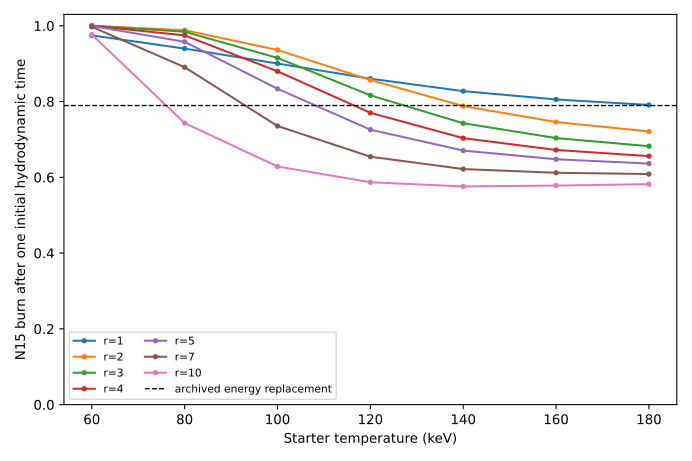

The data file committed next to this chart (first rows):
proton_ratio, radius_m, geometric_coefficient, initial_temperature_keV, final_temperature_keV, peak_temperature_keV, nitrogen_burn_fraction, proton_burn_fraction, initial_hydrodynamic_time_s, elapsed_s, trapped_bremsstrahlung, expansion_loss_multiplier, outcome, fixed_t_target_burn_fraction, fixed_t_required_rho_r_kg_m2, fixed_t_fusion_to_thermal, fixed_t_fusion_to_thin_brem, fixed_t_fusion_to_escaping_brem
1.0, 314.2, 1.0, 60.0, 1, 60.0, 2.128204711027831e-05, 2.128204711027831e-05, 0.0001279, 6.8541776345713115e-09, False, 1.0, quenched, 0.7895, 153766, 4.356, 0.0006365, 2.144
1.0, 314.2, 1.0, 60.0, 1, 238.2, 0.9338, 0.9338, 0.0001279, 6.511065168981155e-05, True, 1.0, near-complete-burn, 0.7895, 153766, 4.356, 0.0006365, 2.144
1.0, 314.2, 1.0, 60.0, 1, 260.1, 0.953, 0.953, 0.0001279, 7.44934275981095e-05, True, 0.0, near-complete-burn, 0.7895, 153766, 4.356, 0.0006365, 2.144
1.0, 131.1, 1.0, 80.0, 1, 80.0, 8.554728478793148e-05, 8.554728478793148e-05, 4.6227773400959394e-05, 8.072787378431931e-09, False, 1.0, quenched, 0.7895, 64160, 3.267, 0.001525, 2.033
1.0, 131.1, 1.0, 80.0, 1, 177.9, 0.814, 0.814, 4.6227773400959394e-05, 2.7167212177539528e-05, True, 1.0, quenched, 0.7895, 64160, 3.267, 0.001525, 2.033
1.0, 131.1, 1.0, 80.0, 1, 207.7, 0.8707, 0.8707, 4.6227773400959394e-05, 3.116662503146033e-05, True, 0.0, quenched, 0.7895, 64160, 3.267, 0.001525, 2.033
1.0, 76.78, 1.0, 100.0, 1, 100.0, 0.0002096, 0.0002096, 2.4217852065258755e-05, 9.147373249013107e-09, False, 1.0, quenched, 0.7895, 37580, 2.614, 0.002604, 1.936
1.0, 76.78, 1.0, 100.0, 1, 149.9, 0.6692, 0.6692, 2.4217852065258755e-05, 1.5144898814930608e-05, True, 1.0, quenched, 0.7895, 37580, 2.614, 0.002604, 1.936
1.0, 76.78, 1.0, 100.0, 1, 179.9, 0.7705, 0.7705, 2.4217852065258755e-05, 1.77877225883373e-05, True, 0.0, quenched, 0.7895, 37580, 2.614, 0.002604, 1.936
1.0, 52.19, 1.0, 120.0, 1, 120.0, 0.000404, 0.000404, 1.50273856024951e-05, 1.0119893806798711e-08, False, 1.0, quenched, 0.7895, 25544, 2.178, 0.003831, 1.852
1.0, 52.19, 1.0, 120.0, 1, 146.3, 0.5597, 0.5597, 1.50273856024951e-05, 9.76308836663178e-06, True, 1.0, quenched, 0.7895, 25544, 2.178, 0.003831, 1.852
1.0, 52.19, 1.0, 120.0, 1, 170.7, 0.6797, 0.6797, 1.50273856024951e-05, 1.168338339705153e-05, True, 0.0, quenched, 0.7895, 25544, 2.178, 0.003831, 1.852
1.0, 39.55, 1.0, 140.0, 1, 140.0, 0.0006736, 0.0006736, 1.0543312617018935e-05, 1.1015254279214589e-08, False, 1.0, quenched, 0.7895, 19358, 1.867, 0.005056, 1.777
1.0, 39.55, 1.0, 140.0, 1, 155.8, 0.5082, 0.5082, 1.0543312617018935e-05, 7.2406935581396195e-06, True, 1.0, quenched, 0.7895, 19358, 1.867, 0.005056, 1.777
1.0, 39.55, 1.0, 140.0, 1, 175.3, 0.6246, 0.6246, 1.0543312617018935e-05, 8.68749278187794e-06, True, 0.0, quenched, 0.7895, 19358, 1.867, 0.005056, 1.777
1.0, 32.41, 1.0, 160.0, 1, 160.0, 0.001014, 0.001014, 8.083333252003862e-06, 1.1849586108306565e-08, False, 1.0, quenched, 0.7895, 15866, 1.634, 0.006169, 1.711
1.0, 32.41, 1.0, 160.0, 1, 170.5, 0.4909, 0.4909, 8.083333252003862e-06, 5.937776363825739e-06, True, 1.0, quenched, 0.7895, 15866, 1.634, 0.006169, 1.711
1.0, 32.41, 1.0, 160.0, 1, 187.5, 0.6018, 0.6018, 8.083333252003862e-06, 7.116610207814375e-06, True, 0.0, quenched, 0.7895, 15866, 1.634, 0.006169, 1.711
1.0, 27.72, 1.0, 180.0, 1, 180.0, 0.00142, 0.00142, 6.51765712270587e-06, 1.2634011165617867e-08, False, 1.0, quenched, 0.7895, 13569, 1.452, 0.007213, 1.651
1.0, 27.72, 1.0, 180.0, 1, 187.4, 0.4865, 0.4865, 6.51765712270587e-06, 5.121608499430732e-06, True, 1.0, quenched, 0.7895, 13569, 1.452, 0.007213, 1.651
1.0, 27.72, 1.0, 180.0, 1, 203.1, 0.5949, 0.5949, 6.51765712270587e-06, 6.138471880010485e-06, True, 0.0, quenched, 0.7895, 13569, 1.452, 0.007213, 1.651
2.0, 134.6, 1.0, 60.0, 1, 60.0, 4.4520304525714006e-05, 2.2260152262857003e-05, 5.1591022948151606e-05, 1.0265130407111506e-08, False, 1.0, quenched, 0.7895, 48894, 3.63, 0.001109, 1.258
2.0, 134.6, 1.0, 60.0, 1, 71.2, 0.5296, 0.2648, 5.1591022948151606e-05, 2.8003949975948003e-05, True, 1.0, quenched, 0.7895, 48894, 3.63, 0.001109, 1.258
2.0, 134.6, 1.0, 60.0, 1, 189.6, 0.9927, 0.4964, 5.1591022948151606e-05, 3.842752533752845e-05, True, 0.0, near-complete-burn, 0.7895, 48894, 3.63, 0.001109, 1.258
2.0, 56.18, 1.0, 80.0, 1, 80.0, 0.000179, 8.950032212557103e-05, 1.864277677466964e-05, 1.2090827152962977e-08, False, 1.0, quenched, 0.7895, 20401, 2.723, 0.002659, 1.193
2.0, 56.18, 1.0, 80.0, 1, 80.07, 0.2269, 0.1135, 1.864277677466964e-05, 8.44894325996378e-06, True, 1.0, quenched, 0.7895, 20401, 2.723, 0.002659, 1.193
2.0, 56.18, 1.0, 80.0, 1, 89.17, 0.4848, 0.2424, 1.864277677466964e-05, 1.2212550774625573e-05, True, 0.0, quenched, 0.7895, 20401, 2.723, 0.002659, 1.193
2.0, 32.91, 1.0, 100.0, 1, 100.0, 0.0004386, 0.0002193, 9.766596502465789e-06, 1.3701235345879503e-08, False, 1.0, quenched, 0.7895, 11949, 2.178, 0.004539, 1.136
2.0, 32.91, 1.0, 100.0, 1, 100.0, 0.2321, 0.116, 9.766596502465789e-06, 5.162224334707905e-06, True, 1.0, quenched, 0.7895, 11949, 2.178, 0.004539, 1.136
2.0, 32.91, 1.0, 100.0, 1, 102.4, 0.3779, 0.1889, 9.766596502465789e-06, 6.586496839115522e-06, True, 0.0, quenched, 0.7895, 11949, 2.178, 0.004539, 1.136
2.0, 22.37, 1.0, 120.0, 1, 120.0, 0.0008456, 0.0004228, 6.06025717190148e-06, 1.515904720756957e-08, False, 1.0, quenched, 0.7895, 8122, 1.815, 0.006678, 1.087
2.0, 22.37, 1.0, 120.0, 1, 120.0, 0.2444, 0.1222, 6.06025717190148e-06, 3.666253957175755e-06, True, 1.0, quenched, 0.7895, 8122, 1.815, 0.006678, 1.087
2.0, 22.37, 1.0, 120.0, 1, 120.8, 0.369, 0.1845, 6.06025717190148e-06, 4.553675599923422e-06, True, 0.0, quenched, 0.7895, 8122, 1.815, 0.006678, 1.087
2.0, 16.95, 1.0, 140.0, 1, 140.0, 0.00141, 0.000705, 4.251916307536515e-06, 1.6501560056673558e-08, False, 1.0, quenched, 0.7895, 6155, 1.556, 0.008812, 1.043
2.0, 16.95, 1.0, 140.0, 1, 140.0, 0.2628, 0.1314, 4.251916307536515e-06, 2.9010891007600536e-06, True, 1.0, quenched, 0.7895, 6155, 1.556, 0.008812, 1.043
2.0, 16.95, 1.0, 140.0, 1, 140.2, 0.3815, 0.1908, 4.251916307536515e-06, 3.5739030318871326e-06, True, 0.0, quenched, 0.7895, 6155, 1.556, 0.008812, 1.043
2.0, 13.89, 1.0, 160.0, 1, 160.0, 0.002123, 0.001062, 3.2598536837433952e-06, 1.7752922507095423e-08, False, 1.0, quenched, 0.7895, 5045, 1.361, 0.01075, 1.004
2.0, 13.89, 1.0, 160.0, 1, 160.0, 0.2839, 0.142, 3.2598536837433952e-06, 2.4747692675489866e-06, True, 1.0, quenched, 0.7895, 5045, 1.361, 0.01075, 1.004
2.0, 13.89, 1.0, 160.0, 1, 160, 0.4022, 0.2011, 3.2598536837433952e-06, 3.0439684016901633e-06, True, 0.0, quenched, 0.7895, 5045, 1.361, 0.01075, 1.004
2.0, 11.88, 1.0, 180.0, 1, 180.0, 0.002972, 0.001486, 2.6284464488164043e-06, 1.892956650347628e-08, False, 1.0, quenched, 0.7895, 4315, 1.21, 0.01257, 0.9689
2.0, 11.88, 1.0, 180.0, 1, 180.0, 0.3025, 0.1513, 2.6284464488164043e-06, 2.1887859972653124e-06, True, 1.0, quenched, 0.7895, 4315, 1.21, 0.01257, 0.9689
2.0, 11.88, 1.0, 180.0, 1.763, 180.0, 0.4219, 0.211, 2.6284464488164043e-06, 2.6284464488164043e-06, True, 0.0, quenched, 0.7895, 4315, 1.21, 0.01257, 0.9689
3.0, 109.1, 1.0, 60.0, 1, 60.0, 6.877999152712348e-05, 2.2926663842374494e-05, 3.983293799679385e-05, 1.3760786325058791e-08, False, 1.0, quenched, 0.7895, 32232, 3.112, 0.001469, 1.152
3.0, 109.1, 1.0, 60.0, 1, 60.0, 0.1641, 0.05469, 3.983293799679385e-05, 1.5545876483571893e-05, True, 1.0, quenched, 0.7895, 32232, 3.112, 0.001469, 1.152
3.0, 109.1, 1.0, 60.0, 1, 128.8, 0.9672, 0.3224, 3.983293799679385e-05, 3.5033210396517396e-05, True, 0.0, near-complete-burn, 0.7895, 32232, 3.112, 0.001469, 1.152
3.0, 45.53, 1.0, 80.0, 1, 80.0, 0.0002766, 9.219268630004062e-05, 1.4393910585951852e-05, 1.6208638505661335e-08, False, 1.0, quenched, 0.7895, 13449, 2.334, 0.00352, 1.092
3.0, 45.53, 1.0, 80.0, 1, 80.0, 0.1844, 0.06146, 1.4393910585951852e-05, 7.080075779926101e-06, True, 1.0, quenched, 0.7895, 13449, 2.334, 0.00352, 1.092
3.0, 45.53, 1.0, 80.0, 1, 81.18, 0.3348, 0.1116, 1.4393910585951852e-05, 9.259502588547847e-06, True, 0.0, quenched, 0.7895, 13449, 2.334, 0.00352, 1.092
3.0, 26.67, 1.0, 100.0, 1, 100.0, 0.0006777, 0.0002259, 7.540696243092455e-06, 1.8368099401936554e-08, False, 1.0, quenched, 0.7895, 7877, 1.867, 0.00601, 1.041
3.0, 26.67, 1.0, 100.0, 1, 100.0, 0.2065, 0.06885, 7.540696243092455e-06, 4.452394499452939e-06, True, 1.0, quenched, 0.7895, 7877, 1.867, 0.00601, 1.041
3.0, 26.67, 1.0, 100.0, 1, 100.2, 0.3318, 0.1106, 7.540696243092455e-06, 5.603409158789047e-06, True, 0.0, quenched, 0.7895, 7877, 1.867, 0.00601, 1.041
3.0, 18.13, 1.0, 120.0, 1, 120.0, 0.001307, 0.0004355, 4.679066906961294e-06, 2.0323005680217787e-08, False, 1.0, quenched, 0.7895, 5355, 1.556, 0.008842, 0.9953
3.0, 18.13, 1.0, 120.0, 1, 120.0, 0.226, 0.07533, 4.679066906961294e-06, 3.198546166901446e-06, True, 1.0, quenched, 0.7895, 5355, 1.556, 0.008842, 0.9953
3.0, 18.13, 1.0, 120.0, 1, 120.0, 0.3477, 0.1159, 4.679066906961294e-06, 3.992528026458187e-06, True, 0.0, quenched, 0.7895, 5355, 1.556, 0.008842, 0.9953
3.0, 13.74, 1.0, 140.0, 1, 140.0, 0.002179, 0.0007263, 3.2828641295961483e-06, 2.2123373015505284e-08, False, 1.0, quenched, 0.7895, 4058, 1.334, 0.01167, 0.9552
3.0, 13.74, 1.0, 140.0, 1, 140.0, 0.2484, 0.0828, 3.2828641295961483e-06, 2.545261966607728e-06, True, 1.0, quenched, 0.7895, 4058, 1.334, 0.01167, 0.9552
3.0, 13.74, 1.0, 140.0, 1, 140.0, 0.3729, 0.1243, 3.2828641295961483e-06, 3.1785136890421646e-06, True, 0.0, quenched, 0.7895, 4058, 1.334, 0.01167, 0.9552
3.0, 11.26, 1.0, 160.0, 1, 160.0, 0.00328, 0.001093, 2.516902015950876e-06, 2.3801613071461158e-08, False, 1.0, quenched, 0.7895, 3326, 1.167, 0.01424, 0.9197
3.0, 11.26, 1.0, 160.0, 1, 160.0, 0.2725, 0.09085, 2.516902015950876e-06, 2.1783155183416725e-06, True, 1.0, quenched, 0.7895, 3326, 1.167, 0.01424, 0.9197
3.0, 11.26, 1.0, 160.0, 3.941, 160.0, 0.402, 0.134, 2.516902015950876e-06, 2.516902015950876e-06, True, 0.0, quenched, 0.7895, 3326, 1.167, 0.01424, 0.9197
... 234 more rows
